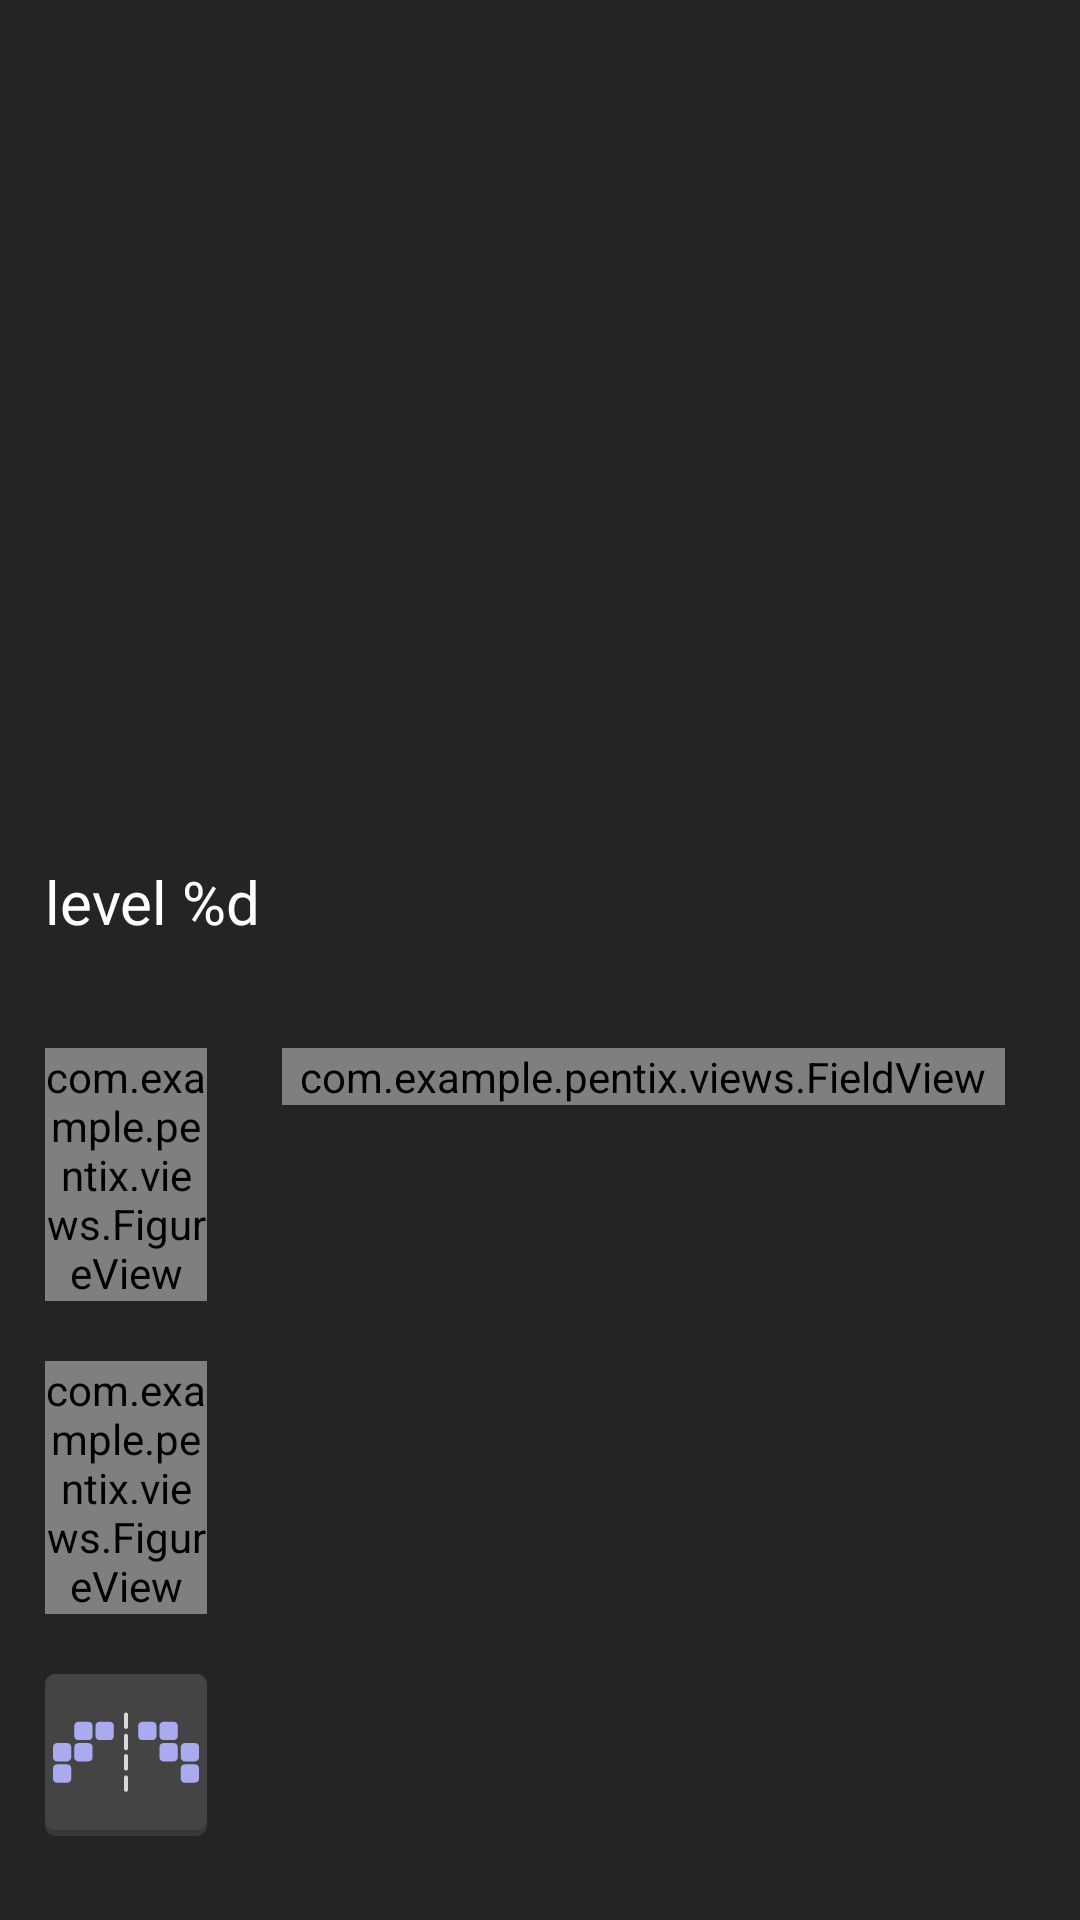

Android layout source for this screen:
<!-- AndroidManifest.xml: application theme Theme.Pentix -->
<!-- res/layout/activity_pentex.xml -->
<?xml version="1.0" encoding="utf-8"?>
<androidx.constraintlayout.widget.ConstraintLayout xmlns:android="http://schemas.android.com/apk/res/android"
    xmlns:app="http://schemas.android.com/apk/res-auto"
    xmlns:tools="http://schemas.android.com/tools"
    android:layout_width="match_parent"
    android:layout_height="match_parent"
    android:background="@color/dark_grey"
    tools:context=".activities.PentixActivity">

    <Space
        android:id="@+id/space1"
        android:layout_width="15dp"
        android:layout_height="15dp"
        app:layout_constraintTop_toTopOf="parent"
        app:layout_constraintStart_toStartOf="parent"/>


    <TextView
        android:id="@+id/level"
        android:layout_width="wrap_content"
        android:layout_height="wrap_content"
        android:fontFamily="@font/vcr_osd_mono_cyr"
        android:text="@string/level"
        android:textColor="@color/white"
        android:textSize="20sp"
        app:layout_constraintBottom_toBottomOf="@+id/record"
        app:layout_constraintStart_toStartOf="@+id/nextFigure"
        app:layout_constraintTop_toTopOf="@+id/score" />

    <TextView
        android:id="@+id/score"
        android:layout_width="wrap_content"
        android:layout_height="wrap_content"
        android:fontFamily="@font/vcr_osd_mono_cyr"
        android:text=""
        android:textColor="@color/white"
        android:textSize="30sp"
        app:layout_constraintBottom_toTopOf="@id/record"
        app:layout_constraintEnd_toEndOf="@+id/linearLayout"
        app:layout_constraintStart_toStartOf="@+id/linearLayout"
        app:layout_constraintTop_toTopOf="parent"
        app:layout_constraintVertical_chainStyle="packed" />

    <TextView
        android:id="@+id/record"
        android:layout_width="wrap_content"
        android:layout_height="wrap_content"
        android:layout_marginTop="10dp"
        android:fontFamily="@font/vcr_osd_mono_cyr"
        android:text=""
        android:textColor="@color/white"
        android:textSize="20sp"
        app:layout_constraintEnd_toEndOf="@+id/score"
        app:layout_constraintStart_toStartOf="@+id/score"
        app:layout_constraintTop_toBottomOf="@+id/score"
        app:layout_constraintBottom_toTopOf="@id/linearLayout"/>
    <androidx.constraintlayout.widget.Barrier
        android:id="@+id/horizontalBarrier"
        android:layout_width="0dp"
        android:layout_height="0dp"
        app:barrierDirection="bottom"
        app:constraint_referenced_ids="score,record,level"/>

    <com.example.pentix.views.FigureView
        android:id="@+id/nextFigure"
        android:layout_width="0dp"
        android:layout_height="wrap_content"
        android:textSize="15sp"
        app:fontFamily="@font/vcr_osd_mono_cyr"
        app:headText="next"
        app:layout_constraintStart_toEndOf="@+id/space1"
        app:layout_constraintTop_toTopOf="@+id/linearLayout"
        app:layout_constraintWidth_percent="0.15"
        app:textPadding="1dp" />

    <com.example.pentix.views.FigureView
        android:id="@+id/holder"
        android:layout_width="0dp"
        android:layout_height="wrap_content"
        android:layout_marginTop="20dp"
        android:textSize="15sp"
        app:fontFamily="@font/vcr_osd_mono_cyr"
        app:headText="hold"
        app:layout_constraintEnd_toEndOf="@+id/nextFigure"
        app:layout_constraintStart_toStartOf="@+id/nextFigure"
        app:layout_constraintTop_toBottomOf="@+id/nextFigure"
        app:textPadding="1dp" />

    <LinearLayout
        android:id="@+id/mirrorContainer"
        android:layout_width="0dp"
        android:layout_height="0dp"
        android:layout_marginTop="20dp"
        android:src="@drawable/avd_mirror_btn_animation"
        app:layout_constraintDimensionRatio="H,1:1"
        app:layout_constraintEnd_toEndOf="@+id/holder"
        app:layout_constraintStart_toStartOf="@+id/holder"
        app:layout_constraintTop_toBottomOf="@+id/holder">
        <ImageButton
            android:id="@+id/mirror"
            android:layout_width="match_parent"
            android:layout_height="match_parent"
            android:scaleType="fitCenter"
            android:background="@drawable/avd_mirror_btn_animation" />
    </LinearLayout>



    <androidx.constraintlayout.widget.Barrier
        android:id="@+id/barrier"
        android:layout_width="0dp"
        android:layout_height="0dp"
        app:barrierDirection="end"
        app:constraint_referenced_ids="nextFigure,holder,mirrorContainer"/>

    <Space
        android:id="@+id/space"
        android:layout_width="15dp"
        android:layout_height="15dp"
        app:layout_constraintStart_toEndOf="@+id/barrier"/>


    <LinearLayout
        android:id="@+id/linearLayout"
        android:layout_width="0dp"
        android:layout_height="wrap_content"
        android:layout_margin="10dp"
        app:layout_constraintBottom_toBottomOf="parent"
        app:layout_constraintEnd_toStartOf="@+id/space3"
        app:layout_constraintStart_toEndOf="@+id/space"
        app:layout_constraintTop_toBottomOf="@+id/record">

        <com.example.pentix.views.FieldView
            android:id="@+id/gameView"
            android:foregroundGravity="center"
            android:layout_width="match_parent"
            android:layout_height="match_parent"
            android:layout_gravity="center" />
    </LinearLayout>



    <Space
        android:id="@+id/space3"
        android:layout_width="15dp"
        android:layout_height="15dp"
        app:layout_constraintTop_toTopOf="parent"
        app:layout_constraintEnd_toEndOf="parent"/>
</androidx.constraintlayout.widget.ConstraintLayout>
<!-- resources referenced by this layout -->
<resources>
  <color name="dark_grey">#242424</color>
  <color name="white">#FFFFFFFF</color>
  <!-- drawable avd_mirror_btn_animation: vector/xml drawable (drawable, 44765 chars, omitted) -->
  <string name="level">level %d</string>
  <style name="Theme.Pentix" parent="Theme.MaterialComponents.DayNight.NoActionBar">
          
          <item name="colorPrimary">@color/purple_500</item>
          <item name="colorPrimaryVariant">@color/purple_700</item>
          <item name="colorOnPrimary">@color/white</item>
          
          <item name="colorSecondary">@color/teal_200</item>
          <item name="colorSecondaryVariant">@color/teal_700</item>
          <item name="colorOnSecondary">@color/black</item>
          
          <item name="android:statusBarColor">?attr/colorPrimaryVariant</item>
          <item name="windowNoTitle">true</item>
          <item name="android:windowFullscreen">true</item>
      </style>
  <color name="purple_500">#FF6200EE</color>
  <color name="purple_700">#FF3700B3</color>
  <color name="teal_200">#FF03DAC5</color>
  <color name="teal_700">#FF018786</color>
  <color name="black">#FF000000</color>
</resources>
